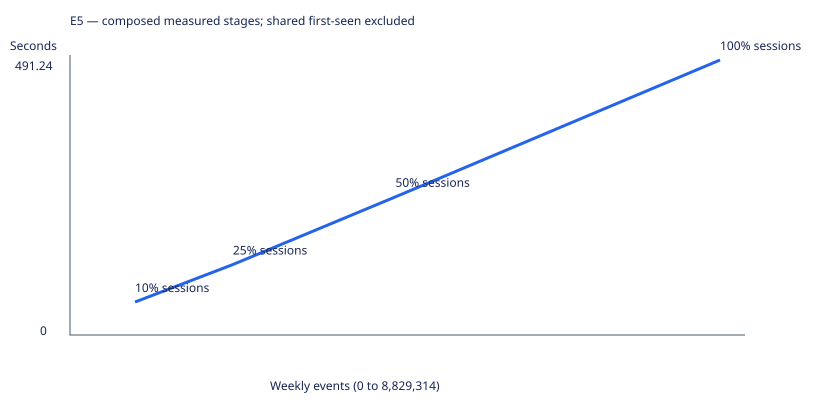

Source data for this figure (header and first rows):
run_id, subset, n_events, trained_partition_count, eval_day, raw_read, preprocessing_excluding_raw_read_and_fir…, train_including_sequence_io, final_evaluation_including_io, composed_seconds_excluding_first_seen, seconds_per_million_events, bottleneck, first_seen_seconds_shared, composed_seconds_with_first_seen, process_wall_seconds, peak_model_process_tree_rss_bytes, source_log
e2-gru-010, 10, 882808, 6, 7, 0.1726, 30.45, 27.59, 0.7019, 58.91, 66.74, preprocessing_excluding_raw_read_and_fir…, 1.516, 60.43, 41.77, 1492635648, metrics/raw/e2-gru-010/run.json
e2-gru-025, 25, 2213138, 6, 7, 0.3669, 34.09, 89.23, 2.244, 125.9, 56.9, train_including_sequence_io, 1.516, 127.4, 118.2, 1548365824, metrics/raw/e2-gru-025/run.json
e2-gru-050, 50, 4421037, 6, 7, 0.735, 37.86, 203.1, 5.128, 246.8, 55.83, train_including_sequence_io, 1.516, 248.3, 258.7, 1587884032, metrics/raw/e2-gru-050/run.json
e2-gru-100, 100, 8829314, 6, 7, 1.36, 45.41, 432.6, 11.89, 491.2, 55.64, train_including_sequence_io, 1.516, 492.8, 546.4, 1635422208, metrics/raw/e2-gru-100/run.json
